Run: headless pygame with SDL's dummy video driver; simulated clock (each Clock.tick advances the game by its frame time, no real sleeping); random seed 0; keys injected as events and as key.get_pressed() state; mouse plan: one left click at the window centre at the start of phase 2, then a move to the lower-right quarter at the start of phase 3.
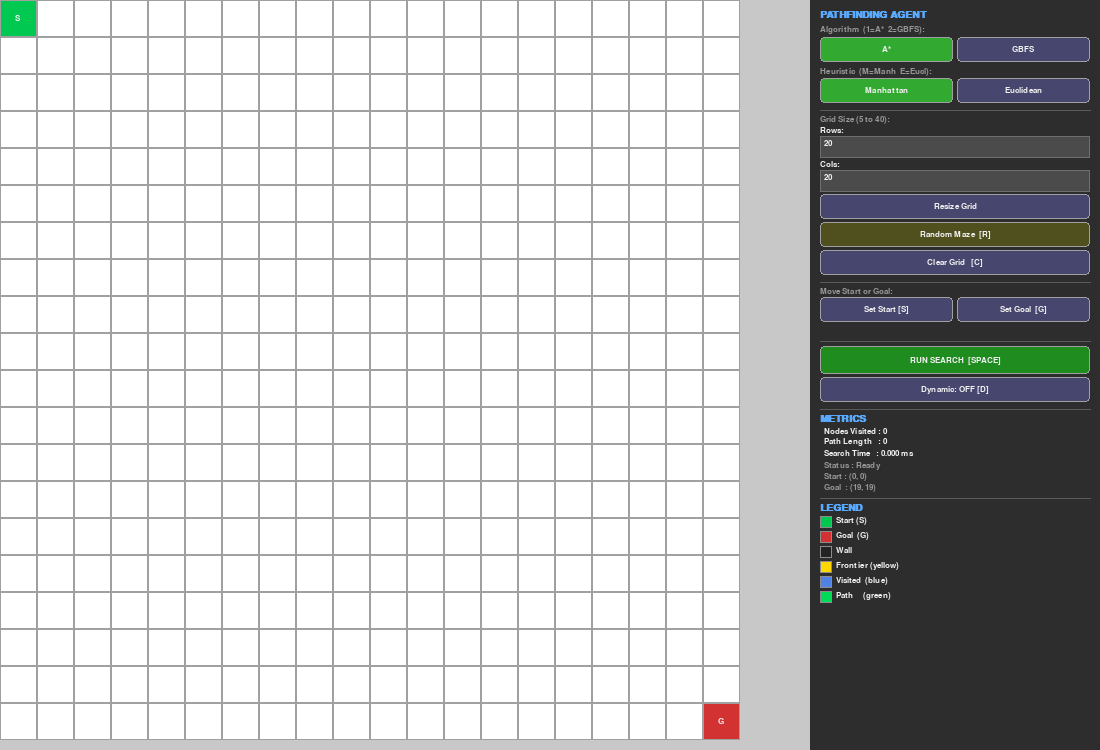
Frame 1 of 4 · flips 1–60 · no input
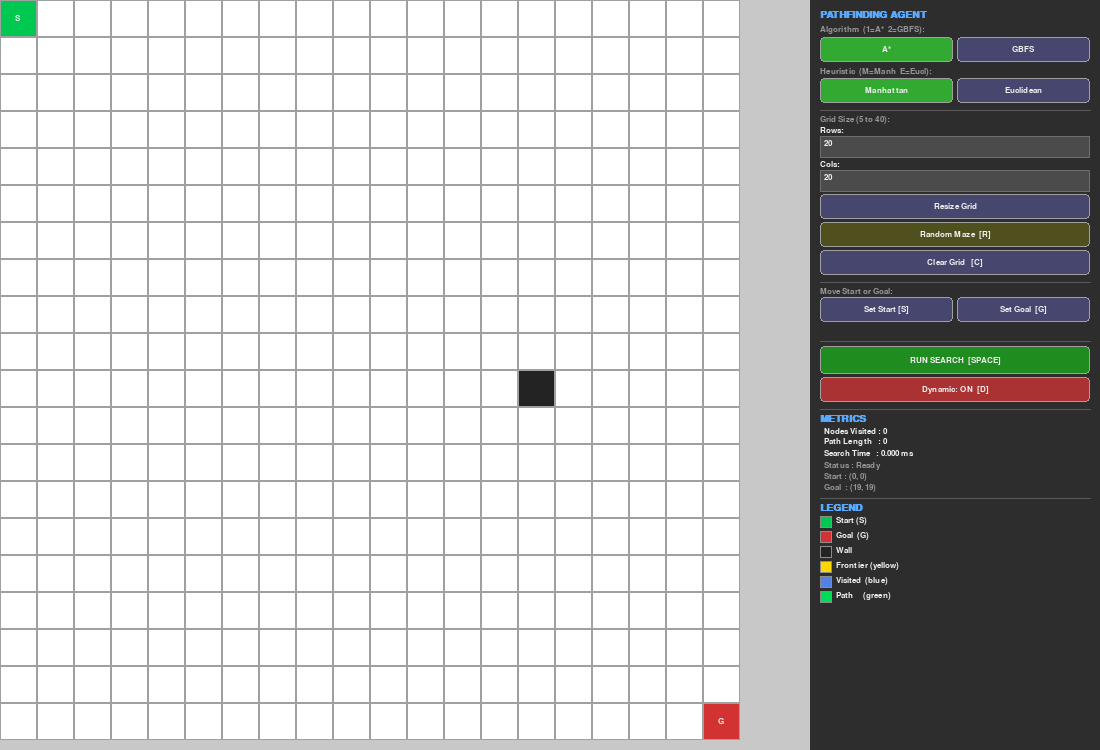
Frame 2 of 4 · flips 61–180 · clicked the window centre · tapped SPACE, RETURN · held RIGHT (→), D
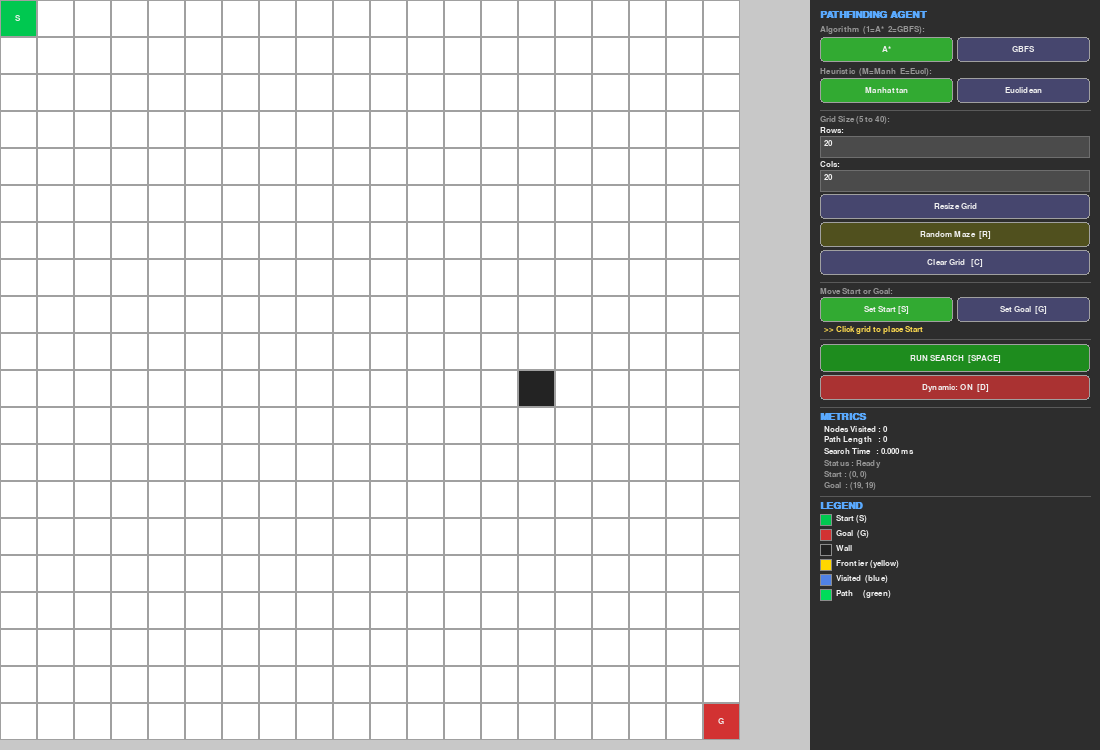
Frame 3 of 4 · flips 181–300 · moved the mouse to the lower-right quarter · held DOWN (↓), S
Frame 4 of 4 · flips 301–420 · held LEFT (←), A, UP (↑), W · screen unchanged from frame 3, image omitted

The pygame program that drew these frames:


import pygame
import sys
import math
import heapq
import random
import time

#Window Dimensions
WINDOW_W = 1100   
WINDOW_H = 750    
PANEL_W  = 290    

#Map Grid Dimensions
GRID_AREA_W = WINDOW_W - PANEL_W  
GRID_AREA_H = WINDOW_H            

FPS = 60

SEARCH_STEP_MS = 20

#Dynamic walls logic
DYN_SPAWN_INTERVAL_MS = 3000   
DYN_SPAWN_CHANCE      = 0.001  

COLOR_WHITE      = (255, 255, 255)
COLOR_WALL       = (35,  35,  35 )
COLOR_START      = (0,   200, 80 )   # green
COLOR_GOAL       = (210, 50,  50 )   # red
COLOR_FRONTIER   = (255, 215, 0  )   # yellow
COLOR_VISITED    = (80,  130, 230)   # blue
COLOR_PATH       = (0,   220, 90 )   # bright green
COLOR_GRID_LINE  = (160, 160, 160)
COLOR_BG         = (200, 200, 200)
COLOR_PANEL_BG   = (45,  45,  45 )
COLOR_TEXT       = (240, 240, 240)
COLOR_DIM_TEXT   = (150, 150, 150)
COLOR_ACCENT     = (90,  170, 255)
COLOR_BTN        = (70,  70,  110)
COLOR_BTN_ACTIVE = (50,  170, 50 )
COLOR_BTN_RUN    = (30,  140, 30 )
COLOR_BTN_DYN_ON = (170, 50,  50 )
COLOR_SEPARATOR  = (90,  90,  90 )

#Heuristic calculations
def heuristic_manhattan(a, b):
    return abs(a[0] - b[0]) + abs(a[1] - b[1])

def heuristic_euclidean(a, b):
    return math.sqrt((a[0] - b[0])**2 + (a[1] - b[1])**2)

# Grid Helpers
def get_neighbors(cell, num_rows, num_cols, grid):
    row, col = cell
    for dr, dc in [(-1, 0), (1, 0), (0, -1), (0, 1)]:
        r, c = row + dr, col + dc
        if 0 <= r < num_rows and 0 <= c < num_cols and grid[r][c] == 0:
            yield (r, c)

def rebuild_path(came_from, end_cell):
    path = []
    cell = end_cell
    while cell in came_from:
        path.append(cell)
        cell = came_from[cell]
    path.append(cell)
    path.reverse()
    return path


"""
    A* Search  ->  f(n) = g(n) + h(n)
    g(n) = pichlay path ki cost
    h(n) = current node ki heuristics

    Guaranteed to find the SHORTEST path.
"""
def astar_search(grid, start, goal, heuristic, num_rows, num_cols):

    h_start = heuristic(start, goal)

    heap = [(h_start, h_start, 0, start)]

    came_from = {}
    g_score   = {start: 0}
    visited   = set()
    in_queue  = {start}

    while heap:
        f, h, g, current = heapq.heappop(heap)

        if current in visited:
            continue

        in_queue.discard(current)
        visited.add(current)

        if current == goal:
            yield in_queue.copy(), visited.copy(), rebuild_path(came_from, goal)
            return

        for nb in get_neighbors(current, num_rows, num_cols, grid):
            new_g = g + 1
            if nb not in g_score or new_g < g_score[nb]:
                g_score[nb] = new_g
                came_from[nb] = current
                new_h = heuristic(nb, goal)
                new_f = new_g + new_h
                heapq.heappush(heap, (new_f, new_h, new_g, nb))
                in_queue.add(nb)

        yield in_queue.copy(), visited.copy(), None

    yield set(), visited.copy(), []   # no path

"""
    Greedy Best-First Search  ->  f(n) = h(n) only
    Rushes toward the goal, ignores actual path cost.
    Faster but NOT guaranteed to find the shortest path.
"""
def gbfs_search(grid, start, goal, heuristic, num_rows, num_cols):

    counter = 0
    heap = [(heuristic(start, goal), counter, start)]

    came_from = {}
    visited   = set()
    in_queue  = {start}

    while heap:
        _, _, current = heapq.heappop(heap)

        if current in visited:
            continue

        in_queue.discard(current)
        visited.add(current)

        if current == goal:
            yield in_queue.copy(), visited.copy(), rebuild_path(came_from, goal)
            return

        for nb in get_neighbors(current, num_rows, num_cols, grid):
            if nb not in visited and nb not in in_queue:
                came_from[nb] = current
                counter += 1
                heapq.heappush(heap, (heuristic(nb, goal), counter, nb))
                in_queue.add(nb)

        yield in_queue.copy(), visited.copy(), None

    yield set(), visited.copy(), []


# Pygame GUI logic
class PathfindingApp:

    def __init__(self):
        pygame.init()

        self.screen = pygame.display.set_mode((WINDOW_W, WINDOW_H))
        pygame.display.set_caption("Dynamic Pathfinding Agent")

        self.font_sm  = pygame.font.SysFont("monospace", 12)
        self.font_md  = pygame.font.SysFont("monospace", 13, bold=True)
        self.font_lg  = pygame.font.SysFont("monospace", 15, bold=True)

        self.num_rows = 20
        self.num_cols = 20
        self.grid = self._empty_grid()

        # cell_size is recalculated whenever the grid dimensions change
        self.cell_size = self._calc_cell_size()

        # Start and Goal are fixed until user moves them
        self.start_cell = (0, 0)
        self.goal_cell  = (self.num_rows - 1, self.num_cols - 1)

        self.algorithm      = "A*"
        self.heuristic_fn   = heuristic_manhattan
        self.heuristic_name = "Manhattan"

        self.frontier        = set()
        self.visited         = set()
        self.final_path      = []
        self.is_searching    = False
        self.search_done     = False
        self.no_path_found   = False
        self.search_gen      = None

        #  Dynamic mode 
        self.dynamic_mode = False

        # Interaction modes 
        self.placing_start = False
        self.placing_goal  = False

        # Metrics
        self.nodes_visited = 0
        self.path_length   = 0
        self.time_ms       = 0.0

        # Input boxes
        self.input_rows    = str(self.num_rows)
        self.input_cols    = str(self.num_cols)
        self.focused_input = None   

        # Timers
        self._last_search_step = 0
        self._last_dyn_spawn   = 0

        # 
        self.btn = {}  


    #HELPER FUNCTIONS

    def _empty_grid(self):
        return [[0] * self.num_cols for _ in range(self.num_rows)]

    def _calc_cell_size(self):
        size_w = GRID_AREA_W // self.num_cols
        size_h = GRID_AREA_H // self.num_rows
        return max(4, min(size_w, size_h))   # at least 4 px
    
    """Convert mouse pixel position to (row, col). Returns None if outside grid."""
    def _cell_from_mouse(self, mx, my):

        if mx < 0 or mx >= GRID_AREA_W or my < 0 or my >= GRID_AREA_H:
            return None
        col = mx // self.cell_size
        row = my // self.cell_size
        if 0 <= row < self.num_rows and 0 <= col < self.num_cols:
            return (row, col)
        return None


    # Search Controls
    def _reset_search(self):
        self.frontier      = set()
        self.visited       = set()
        self.final_path    = []
        self.is_searching  = False
        self.search_done   = False
        self.no_path_found = False
        self.search_gen    = None
        self.nodes_visited = 0
        self.path_length   = 0
        self.time_ms       = 0.0

    def _start_search(self, from_cell=None):
        self._reset_search()
        start = from_cell if from_cell is not None else self.start_cell

        # Edge case: already at goal
        if start == self.goal_cell:
            self.final_path  = [start]
            self.path_length = 0
            self.search_done = True
            return

        # Never let dynamic obstacles block the start or goal
        sr, sc = start
        gr, gc = self.goal_cell
        self.grid[sr][sc] = 0
        self.grid[gr][gc] = 0

        args = (self.grid, start, self.goal_cell,
                self.heuristic_fn, self.num_rows, self.num_cols)

        # Pass 1: instant run just to record real timing 
        t0 = time.time()
        timing_gen = astar_search(*args) if self.algorithm == "A*" else gbfs_search(*args)
        for _, _, result in timing_gen:
            if result is not None:
                break
        self.time_ms = (time.time() - t0) * 1000

        # Pass 2: fresh generator for the animated display 
        if self.algorithm == "A*":
            self.search_gen = astar_search(*args)
        else:
            self.search_gen = gbfs_search(*args)

        self.is_searching = True

    def _do_one_search_step(self):
        if self.search_gen is None:
            return
        try:
            frontier, visited, result = next(self.search_gen)
            self.frontier      = frontier
            self.visited       = visited
            self.nodes_visited = len(visited)
            if result is not None:
                # time_ms already set from the instant pass in _start_search
                self.final_path    = result
                self.path_length   = max(len(result) - 1, 0)
                self.is_searching  = False
                self.search_done   = True
                self.no_path_found = (len(result) == 0)
                self.frontier      = set()
        except StopIteration:
            self.is_searching  = False
            self.search_done   = True
            self.no_path_found = True


    # Map Operations
    def _random_maze(self):
        self._reset_search()
        self.grid = self._empty_grid()
        for row in range(self.num_rows):
            for col in range(self.num_cols):
                if (row, col) in (self.start_cell, self.goal_cell):
                    continue
                if random.random() < 0.25:
                    self.grid[row][col] = 1

    def _clear_grid(self):
        self._reset_search()
        self.grid = self._empty_grid()

    def _resize_grid(self):
        try:
            new_rows = max(5, min(40, int(self.input_rows)))
            new_cols = max(5, min(40, int(self.input_cols)))
        except ValueError:
            return

        self.num_rows = new_rows
        self.num_cols = new_cols
        self.grid     = self._empty_grid()

        self.cell_size = self._calc_cell_size()

        self.start_cell = (0, 0)
        self.goal_cell  = (self.num_rows - 1, self.num_cols - 1)

        self._reset_search()

    # Dynamic Obstacles
    def _spawn_obstacles(self):
        path_cells      = set(self.final_path)
        path_blocked    = False

        for row in range(self.num_rows):
            for col in range(self.num_cols):
                cell = (row, col)
                if cell in (self.start_cell, self.goal_cell):
                    continue
                if self.grid[row][col] == 0 and random.random() < DYN_SPAWN_CHANCE:
                    self.grid[row][col] = 1
                    if cell in path_cells:
                        path_blocked = True

        if path_blocked:
            self._start_search(from_cell=self.start_cell)


    # Drawing helpers
    def _draw_btn(self, label, rect, color=COLOR_BTN):
        r = pygame.Rect(rect)
        pygame.draw.rect(self.screen, color, r, border_radius=4)
        pygame.draw.rect(self.screen, (160, 160, 160), r, 1, border_radius=4)
        txt = self.font_sm.render(label, True, COLOR_TEXT)
        self.screen.blit(txt, txt.get_rect(center=r.center))
        return r

    def _draw_input(self, key, value, label_text, x, y, w):
        lbl = self.font_sm.render(label_text, True, COLOR_TEXT)
        self.screen.blit(lbl, (x, y))
        y += lbl.get_height() + 2

        focused = (self.focused_input == key)
        box = pygame.Rect(x, y, w, 22)
        pygame.draw.rect(self.screen, (90, 90, 130) if focused else (75, 75, 75), box)
        pygame.draw.rect(self.screen, COLOR_ACCENT if focused else (110, 110, 110), box, 1)
        content = self.font_sm.render(value + ("|" if focused else ""), True, COLOR_TEXT)
        self.screen.blit(content, (box.x + 4, box.y + 3))
        return box, y + box.height + 2  # box height + 2px gap


    # Draw the grid
    def draw_grid(self):
        cs = self.cell_size

        for row in range(self.num_rows):
            for col in range(self.num_cols):
                cell = (row, col)
                px = col * cs
                py = row * cs

                # Choose colour based on cell state
                if self.grid[row][col] == 1:
                    color = COLOR_WALL
                elif cell == self.start_cell:
                    color = COLOR_START
                elif cell == self.goal_cell:
                    color = COLOR_GOAL
                elif cell in self.final_path and self.search_done and not self.no_path_found:
                    color = COLOR_PATH
                elif cell in self.frontier:
                    color = COLOR_FRONTIER
                elif cell in self.visited:
                    color = COLOR_VISITED
                else:
                    color = COLOR_WHITE

                pygame.draw.rect(self.screen, color, (px, py, cs, cs))
                pygame.draw.rect(self.screen, COLOR_GRID_LINE, (px, py, cs, cs), 1)

        for cell, letter in [(self.start_cell, "S"), (self.goal_cell, "G")]:
            row, col = cell
            cx = col * cs + cs // 2
            cy = row * cs + cs // 2
            t = self.font_md.render(letter, True, COLOR_TEXT)
            self.screen.blit(t, t.get_rect(center=(cx, cy)))

    # Draw Panel
    def draw_panel(self):
        panel_x = GRID_AREA_W   

        pygame.draw.rect(self.screen, COLOR_PANEL_BG,
                         (panel_x, 0, PANEL_W, WINDOW_H))

        x  = panel_x + 10   
        iw = PANEL_W - 20    
        y  = 10              

        btn = {}

        # Sub Helpers
        def heading(text):
            nonlocal y
            s = self.font_lg.render(text, True, COLOR_ACCENT)
            self.screen.blit(s, (x, y))
            y += s.get_height() + 3

        def small_label(text, color=COLOR_TEXT):
            nonlocal y
            s = self.font_sm.render(text, True, color)
            self.screen.blit(s, (x, y))
            y += s.get_height() + 2

        def gap(n):
            nonlocal y
            y += n

        def separator():
            nonlocal y
            pygame.draw.line(self.screen, COLOR_SEPARATOR,
                             (x, y), (x + iw, y))
            y += 5

        def full_btn(name, label, color=COLOR_BTN, h=25):
            nonlocal y
            r = self._draw_btn(label, (x, y, iw, h), color)
            btn[name] = r
            y += h + 3

        def half_btns(name_l, lbl_l, active_l, name_r, lbl_r, active_r, h=25):
            nonlocal y
            hw = (iw - 4) // 2
            col_l = COLOR_BTN_ACTIVE if active_l else COLOR_BTN
            col_r = COLOR_BTN_ACTIVE if active_r else COLOR_BTN
            btn[name_l] = self._draw_btn(lbl_l, (x,          y, hw, h), col_l)
            btn[name_r] = self._draw_btn(lbl_r, (x + hw + 4, y, hw, h), col_r)
            y += h + 3

        def input_row(key, value, label_text):
            nonlocal y
            box, y = self._draw_input(key, value, label_text, x, y, iw)
            btn["inp_" + key] = box


        heading("PATHFINDING AGENT")
        gap(2)

        # Algorithm
        small_label("Algorithm  (1=A*  2=GBFS):", COLOR_DIM_TEXT)
        half_btns("btn_astar", "A*",   self.algorithm == "A*",
                  "btn_gbfs",  "GBFS", self.algorithm == "GBFS")
        gap(2)

        # Heuristic
        small_label("Heuristic  (M=Manh  E=Eucl):", COLOR_DIM_TEXT)
        half_btns("btn_manh", "Manhattan", self.heuristic_name == "Manhattan",
                  "btn_eucl", "Euclidean", self.heuristic_name == "Euclidean")
        gap(4)
        separator()

        # Grid size
        small_label("Grid Size (5 to 40):", COLOR_DIM_TEXT)
        input_row("rows", self.input_rows, "Rows:")
        input_row("cols", self.input_cols, "Cols:")
        full_btn("btn_resize", "Resize Grid")

        # Map buttons
        full_btn("btn_random", "Random Maze  [R]", (80, 80, 30))
        full_btn("btn_clear",  "Clear Grid   [C]")
        gap(4)
        separator()

        # Move start / goal
        small_label("Move Start or Goal:", COLOR_DIM_TEXT)
        half_btns("btn_set_start", "Set Start [S]", self.placing_start,
                  "btn_set_goal",  "Set Goal  [G]", self.placing_goal)

        if self.placing_start:
            small_label("  >> Click grid to place Start", (255, 220, 80))
        elif self.placing_goal:
            small_label("  >> Click grid to place Goal",  (255, 220, 80))
        else:
            gap(14)   

        gap(2)
        separator()

        full_btn("btn_run", "RUN SEARCH  [SPACE]", COLOR_BTN_RUN, h=28)
        dyn_lbl   = "Dynamic: ON  [D]" if self.dynamic_mode else "Dynamic: OFF [D]"
        dyn_color = COLOR_BTN_DYN_ON if self.dynamic_mode else COLOR_BTN
        full_btn("btn_dynamic", dyn_lbl, dyn_color)
        gap(4)
        separator()

        # Metrics
        heading("METRICS")
        small_label(f"  Nodes Visited : {self.nodes_visited}")
        small_label(f"  Path Length   : {self.path_length}")
        small_label(f"  Search Time   : {self.time_ms:.3f} ms")
        gap(2)

        # Status
        if self.is_searching:
            small_label("  Status : Searching...", (255, 215, 0))
        elif self.no_path_found:
            small_label("  Status : No path found!", (255, 80, 80))
        elif self.search_done:
            small_label("  Status : Path found!", (80, 230, 110))
        else:
            small_label("  Status : Ready", COLOR_DIM_TEXT)

        small_label(f"  Start : {self.start_cell}", COLOR_DIM_TEXT)
        small_label(f"  Goal  : {self.goal_cell}",  COLOR_DIM_TEXT)
        gap(4)
        separator()

        # Legend
        heading("LEGEND")
        legend = [
            (COLOR_START,    "Start (S)"),
            (COLOR_GOAL,     "Goal  (G)"),
            (COLOR_WALL,     "Wall"),
            (COLOR_FRONTIER, "Frontier (yellow)"),
            (COLOR_VISITED,  "Visited  (blue)"),
            (COLOR_PATH,     "Path     (green)"),
        ]
        for color, name in legend:
            pygame.draw.rect(self.screen, color, (x, y, 12, 12))
            pygame.draw.rect(self.screen, (140, 140, 140), (x, y, 12, 12), 1)
            s = self.font_sm.render(name, True, COLOR_TEXT)
            self.screen.blit(s, (x + 16, y))
            y += 15

        # Save for click detection
        self.btn = btn

    def _handle_panel_click(self, pos):
        b = self.btn

        def hit(name):
            return name in b and b[name].collidepoint(pos)

        if hit("btn_astar"):
            self.algorithm = "A*";   self._reset_search()
        elif hit("btn_gbfs"):
            self.algorithm = "GBFS"; self._reset_search()
        elif hit("btn_manh"):
            self.heuristic_fn = heuristic_manhattan; self.heuristic_name = "Manhattan"; self._reset_search()
        elif hit("btn_eucl"):
            self.heuristic_fn = heuristic_euclidean; self.heuristic_name = "Euclidean"; self._reset_search()
        elif hit("btn_resize"):
            self._resize_grid()
        elif hit("btn_random"):
            self._random_maze()
        elif hit("btn_clear"):
            self._clear_grid()
        elif hit("btn_set_start"):
            self.placing_start = not self.placing_start
            self.placing_goal  = False
        elif hit("btn_set_goal"):
            self.placing_goal  = not self.placing_goal
            self.placing_start = False
        elif hit("btn_run"):
            self._start_search()
        elif hit("btn_dynamic"):
            self.dynamic_mode = not self.dynamic_mode
        elif hit("inp_rows"):
            self.focused_input = "rows"
        elif hit("inp_cols"):
            self.focused_input = "cols"
        else:
            self.focused_input = None

    # Main Loop
    def run(self):
        clock = pygame.time.Clock()

        while True:
            now = pygame.time.get_ticks()

            # Events
            for event in pygame.event.get():

                if event.type == pygame.QUIT:
                    pygame.quit()
                    sys.exit()

                # Keyboard
                if event.type == pygame.KEYDOWN:

                    if self.focused_input is not None:
                        if event.key in (pygame.K_RETURN, pygame.K_ESCAPE):
                            self.focused_input = None
                        elif event.key == pygame.K_BACKSPACE:
                            if self.focused_input == "rows":
                                self.input_rows = self.input_rows[:-1]
                            else:
                                self.input_cols = self.input_cols[:-1]
                        elif event.unicode.isdigit():
                            if self.focused_input == "rows":
                                self.input_rows += event.unicode
                            else:
                                self.input_cols += event.unicode

                    else:
                        k = event.key
                        if   k == pygame.K_SPACE: self._start_search()
                        elif k == pygame.K_r:     self._random_maze()
                        elif k == pygame.K_c:     self._clear_grid()
                        elif k == pygame.K_d:     self.dynamic_mode = not self.dynamic_mode
                        elif k == pygame.K_1:     self.algorithm = "A*";   self._reset_search()
                        elif k == pygame.K_2:     self.algorithm = "GBFS"; self._reset_search()
                        elif k == pygame.K_m:
                            self.heuristic_fn = heuristic_manhattan
                            self.heuristic_name = "Manhattan"
                            self._reset_search()
                        elif k == pygame.K_e:
                            self.heuristic_fn = heuristic_euclidean
                            self.heuristic_name = "Euclidean"
                            self._reset_search()
                        elif k == pygame.K_s:
                            # Toggle place-start mode
                            self.placing_start = not self.placing_start
                            self.placing_goal  = False
                        elif k == pygame.K_g:
                            # Toggle place-goal mode
                            self.placing_goal  = not self.placing_goal
                            self.placing_start = False
                        elif k == pygame.K_ESCAPE:
                            self.placing_start = False
                            self.placing_goal  = False
                            self.focused_input = None
                            self._reset_search()

                # Mouse Click
                if event.type == pygame.MOUSEBUTTONDOWN:
                    mx, my = event.pos

                    if mx >= GRID_AREA_W:
                        self.draw_panel()
                        self._handle_panel_click((mx, my))

                    else:
                        cell = self._cell_from_mouse(mx, my)
                        if cell is None:
                            pass 

                        elif self.placing_start:
                            row, col = cell
                            self.grid[row][col] = 0   
                            self.start_cell    = cell
                            self.placing_start = False
                            self._reset_search()

                        elif self.placing_goal:
                            row, col = cell
                            self.grid[row][col] = 0
                            self.goal_cell    = cell
                            self.placing_goal = False
                            self._reset_search()

                        elif event.button == 1:
                            # Left click -> place wall 
                            if cell not in (self.start_cell, self.goal_cell):
                                row, col = cell
                                self.grid[row][col] = 1
                                self._reset_search()

                        elif event.button == 3:
                            # Right click -> erase wall
                            row, col = cell
                            self.grid[row][col] = 0
                            self._reset_search()

                # Mouse Drag
                if event.type == pygame.MOUSEMOTION:
                    mx, my = event.pos
                    # Only draw/erase walls when dragging in the grid area
                    if mx < GRID_AREA_W and not self.placing_start and not self.placing_goal:
                        cell = self._cell_from_mouse(mx, my)
                        if cell and cell not in (self.start_cell, self.goal_cell):
                            row, col = cell
                            left, _, right = pygame.mouse.get_pressed()
                            if left and self.grid[row][col] != 1:
                                self.grid[row][col] = 1
                                self._reset_search()
                            elif right and self.grid[row][col] != 0:
                                self.grid[row][col] = 0
                                self._reset_search()

            # Search animation step
            if self.is_searching and (now - self._last_search_step > SEARCH_STEP_MS):
                self._do_one_search_step()
                self._last_search_step = now

            # Dynamic obstacle spawns
            if (self.dynamic_mode
                    and self.search_done
                    and not self.no_path_found
                    and not self.is_searching
                    and (now - self._last_dyn_spawn > DYN_SPAWN_INTERVAL_MS)):
                self._spawn_obstacles()
                self._last_dyn_spawn = now

            # Drawing
            self.screen.fill(COLOR_BG)
            self.draw_grid()
            self.draw_panel()
            pygame.display.flip()
            clock.tick(FPS)


PathfindingApp().run()
